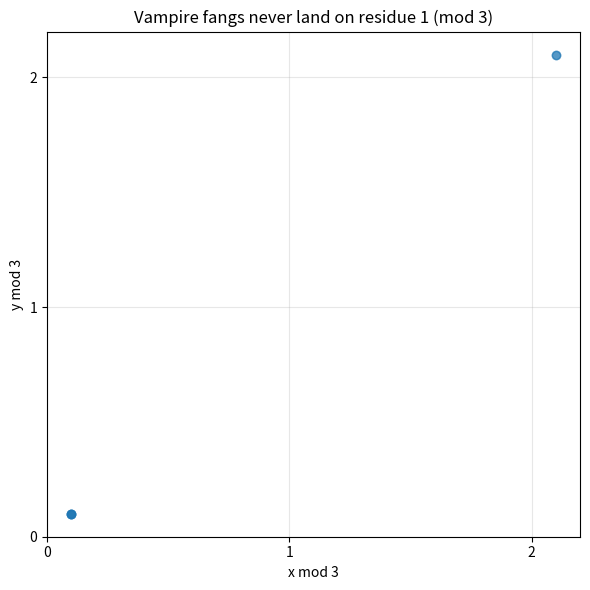

This figure's Python source:
"""Visualization: mod-3 taboo scatter of vampire fangs."""
import matplotlib.pyplot as plt
from typing import List, Tuple


def digits(b: int, n: int) -> List[int]:
    out: List[int] = []
    while n > 0:
        out.append(n % b); n //= b
    return out


def shares_all_digits(b: int, x: int, y: int) -> bool:
    return sorted(digits(b, x) + digits(b, y)) == sorted(digits(b, x * y))


xs: List[int] = []
ys: List[int] = []
for x in range(10, 100):
    for y in range(x, 100):
        if x % 10 == 0 and y % 10 == 0:
            continue
        if shares_all_digits(10, x, y):
            xs.append(x % 3); ys.append(y % 3)

plt.figure(figsize=(6, 6))
plt.scatter([v + 0.1 for v in xs], [v + 0.1 for v in ys], alpha=0.5)
plt.xticks([0, 1, 2]); plt.yticks([0, 1, 2])
plt.xlabel("x mod 3"); plt.ylabel("y mod 3")
plt.title("Vampire fangs never land on residue 1 (mod 3)")
plt.grid(True, alpha=0.3)
plt.tight_layout(); plt.savefig("taboo_scatter.png", dpi=120)
print("wrote taboo_scatter.png")
